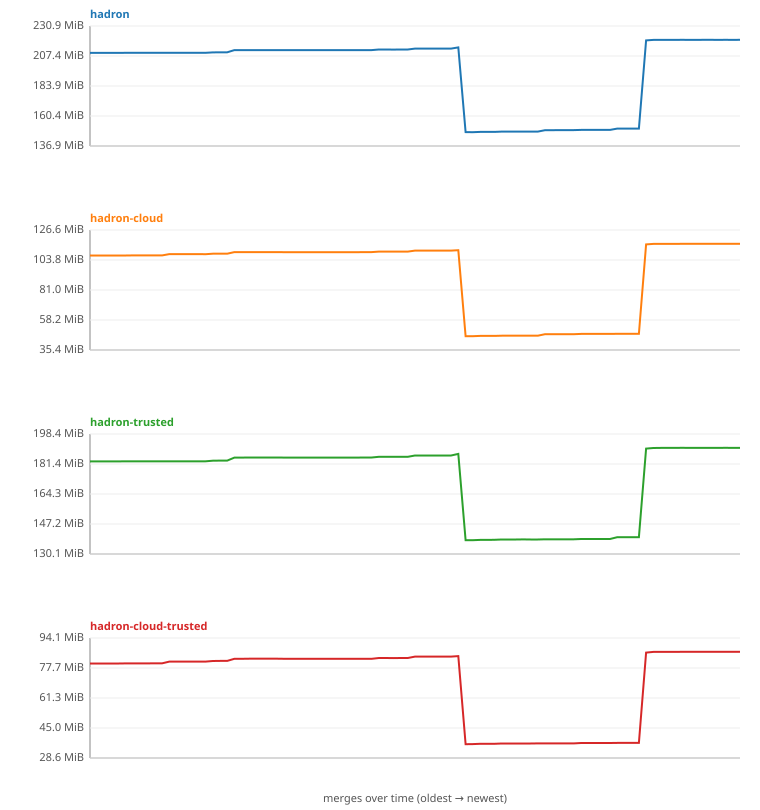

Data behind this chart, as committed beside it:
sha, date, hadron, hadron-cloud, hadron-trusted, hadron-cloud-trusted
ce3ccbbb354aeee4f2c153038a58a21f8e6e8192, 2026-06-22T20:53:33Z, 220049721, 112388177, 191742321, 84078116
ba5a4a5d6c737979723f52718168d4dea43fe1af, 2026-06-24T09:37:58Z, 220049721, 112387854, 191742943, 84078459
5d2e300cfb47247f7bcfbf50d7907458e61bd6b5, 2026-06-25T09:49:18Z, 220049721, 112387855, 191740898, 84078460
239f9887abc303a34d01192368928c8511a0b2c9, 2026-06-25T18:06:54Z, 220049721, 112387855, 191740898, 84078460
ae12f001fb5cdd0e919a2078ad902a76a62ef5ef, 2026-06-26T12:24:55Z, 220060512, 112399810, 191752390, 84090460
d48f407110c3194100dd4008b9d7e26073b74e34, 2026-06-28T10:38:59Z, 220083139, 112425916, 191773253, 84116400
42283828299dd9bbe5e9b5ff2a8beea02ad9dbe3, 2026-06-29T10:37:46Z, 220102035, 112444810, 191793745, 84135295
5046ffc487636ed74ef6cf651813d7fdb8301039, 2026-06-29T13:52:00Z, 220102035, 112444810, 191795545, 84135295
60a9683ca5e348527851eeaf6f2127022f0b7d1b, 2026-07-01T10:29:03Z, 220098758, 112444974, 191789019, 84135995
b58fec5c6be250854e9ffc7ea02d8f7a7870948d, 2026-07-05T09:39:46Z, 220111529, 112465749, 191800437, 84156147
2a1d0e7e8973fe9b618ca56fcd82dffa98d46c57, 2026-07-06T21:46:59Z, 220111529, 112465749, 191800437, 84156147
f1a66a3beb885d0b9d582c666d059ee36e8405db, 2026-07-07T08:53:27Z, 220116964, 113465322, 191805160, 85155861
9770f45f5a29785412b9e1caef41b10d0a3eb5c9, 2026-07-07T10:13:08Z, 220116964, 113465322, 191805160, 85155861
15591032ddc1eb45a46025bd34273753c2062c81, 2026-07-08T09:35:44Z, 220116964, 113465322, 191805160, 85155861
a059a4eccc51586bcb67322156ebcc6ad2ee3825, 2026-07-09T14:21:57Z, 220116964, 113465322, 191805160, 85155861
2193edcd4aba9edf26ec4dddb12629a0a616c7db, 2026-07-09T16:16:18Z, 220116964, 113465322, 191805160, 85155861
533490d527f06dc4ffc7afcef234134bc8d91cdb, 2026-07-11T13:54:55Z, 220107172, 113457371, 191806960, 85156016
2f4b50c493029ab79825e84373dca7b0776a581d, 2026-07-14T10:39:56Z, 220464101, 113815242, 192162089, 85513985
4373dab25414d176bfc477f7f1c79af7e2a5aa2b, 2026-07-16T11:54:36Z, 220513966, 113859724, 192208653, 85558669
f6e9abe31308ca6fd08efcfa0888d80abb6d6f08, 2026-07-19T10:43:08Z, 220510651, 113860149, 192213681, 85558987
2dc527eec060daa073c76186559ab9de3142054d, 2026-07-20T18:33:53Z, 222315081, 115064474, 194015495, 86763693
66b222796d14e424f61319077af6a31f5a64a78c, 2026-07-21T14:04:14Z, 222316895, 115064523, 194012477, 86763687
0f37336a77884747dc59380ff4aaf0a94df24f08, 2026-07-24T08:22:06Z, 222338886, 115085384, 194034077, 86784423
ab7c5a12e3ed9f07507336a432a7c737b562885f, 2026-07-25T13:32:03Z, 222336290, 115085620, 194034710, 86784608
b0fa897cf64fd2184e74b915b14ff86ab76a0d50, 2026-07-27T14:36:22Z, 222364220, 115092226, 194064385, 86791177
7b242bb2e1e399a84cf75a626b99dc1398794dac, 2026-07-28T09:56:00Z, 222364220, 115092226, 194064385, 86791177
d0bdc4051bac564e2e1a2f569823cedb81673822, 2026-07-30T09:56:19Z, 222360119, 115091075, 194060383, 86789836
dc4d3ef7c5f931c4d76c7381c376f846568c4561, 2026-08-10T08:20:22Z, 222320775, 115050015, 194000818, 86728075
8f2f317c9ed3622a7e19071a740dfdd292699a35, 2026-08-18T13:08:48Z, 222320775, 115050015, 194000817, 86728075
b26934d8ce51f48669226c17a60ee7c44b980b51, 2026-08-19T10:26:18Z, 222341343, 115053713, 194018107, 86731111
98e1dc290a6d100933bf973236e8b4cc33fedd7d, 2026-08-19T19:25:43Z, 222341343, 115053713, 194018107, 86731111
9111c9f4af575deed4a9c731b341acbbc555950c, 2026-08-19T23:36:25Z, 222341343, 115053713, 194018107, 86731111
3221b95fcd55d78671da7dedf967f8774789f476, 2026-08-20T23:52:29Z, 222342531, 115054901, 194019295, 86732299
7ae28576559adda7dc2d50f8568a2dda10a8d8a1, 2026-08-21T10:36:52Z, 222342531, 115054901, 194019295, 86732299
06c642f497d8198c7dfa07b162535e5dfde69ba4, 2026-08-21T14:52:20Z, 222342531, 115054901, 194019295, 86732299
0981227e3452347b6935f479995c1b8eb40a1433, 2026-08-24T14:06:05Z, 222344959, 115055126, 194022917, 86732339
d0447b6f9a9b036b6fe7b603b61153275b1e0c64, 2026-09-03T15:07:15Z, 222344959, 115055126, 194022917, 86732339
eeae2207803b49a21847bf02d31a99ed77dcf5b8, 2026-09-04T10:15:59Z, 222344959, 115055126, 194022917, 86732339
cabb59ce6cb02d1e2412cbedf8caedf307e92184, 2026-09-04T16:27:37Z, 222364257, 115082154, 194046982, 86759461
4ce100952d7f0b65df41592289ef28bd83c96963, 2026-09-07T09:41:14Z, 222370221, 115081614, 194044339, 86759687
b8e32575f1ad3821790a009eb5a403786799498d, 2026-09-07T17:17:56Z, 222790662, 115509745, 194472252, 87187288
880a97c3470674be3c9ca251e20f751d981696c3, 2026-09-08T07:40:49Z, 222790662, 115509745, 194472252, 87187288
82b8231648b1fd2c0e3a154af55918d1f238c540, 2026-09-08T10:58:09Z, 222782446, 115501529, 194464036, 87179072
b07772651fe26b2dca5b7fd11a207de193117ab6, 2026-09-09T10:35:10Z, 222817139, 115533886, 194495407, 87211687
b433696522eb6141b41491b9567230f8703e5da3, 2026-09-14T15:34:23Z, 222821574, 115534114, 194497547, 87212176
4ffdf3cf6866cd0e810b964d82263b91b406d9fc, 2026-09-15T16:27:37Z, 223592261, 116309722, 195269184, 87987625
849b1157a5712aa59d5574602352bb9e398fa9a3, 2026-09-16T09:28:22Z, 223592261, 116309722, 195269184, 87987625
65d7eae64b1bc3e588e79e169ee5e7ab6aedb3a1, 2026-09-16T14:16:04Z, 223592261, 116309722, 195269184, 87987625
8d73d38f395fdc23c0bd06608112aa409e814b12, 2026-09-17T09:48:51Z, 223592261, 116309722, 195269184, 87987625
30f4d1a1041061b9f5d20b8bb05f13ab6f7f1418, 2026-09-17T16:38:46Z, 223592261, 116309722, 195272030, 87987480
8d31a50a3b965eb309bd27c05ff7883f6d38d448, 2026-09-17T22:15:58Z, 223592867, 116310328, 195272636, 87988086
985b926dd8d4af4e3a68475daaa1a814a4948059, 2026-09-18T12:02:16Z, 224528313, 116614481, 196206096, 88292265
2d1f8db6772d94002d31e9e1a56a25f6f0451c92, 2026-09-21T18:10:41Z, 154957501, 48131203, 144733892, 37907292
43419ac10e743c697fcc81392f223a1a2a8cb686, 2026-09-22T14:07:10Z, 154926191, 48132648, 144732115, 37917854
0f6dee5d0baf4748af2c42c32beeb8fff3367ac5, 2026-09-23T11:58:45Z, 155112510, 48295252, 144902163, 38098610
a1d66f7a64a45a7287a849224b1c400e97415f30, 2026-09-25T13:46:52Z, 155120867, 48295382, 144903147, 38098338
cb6c3010c01a03afd589cdc517817de36c7615b0, 2026-09-28T17:53:47Z, 155155762, 48302412, 144958711, 38095232
f824b1d9929f18b32ee33824a2706d9a632d28c5, 2026-09-29T11:27:03Z, 155351298, 48492822, 145141200, 38279825
82495b7bbd5c056e872b154e82f7c7a2830a0da7, 2026-09-30T12:10:17Z, 155347637, 48495621, 145138655, 38279692
b5f07fc13db73a38e233dc0aab0d600119825a1b, 2026-10-01T00:07:26Z, 155342819, 48489544, 145137593, 38280424
... 31 more rows
